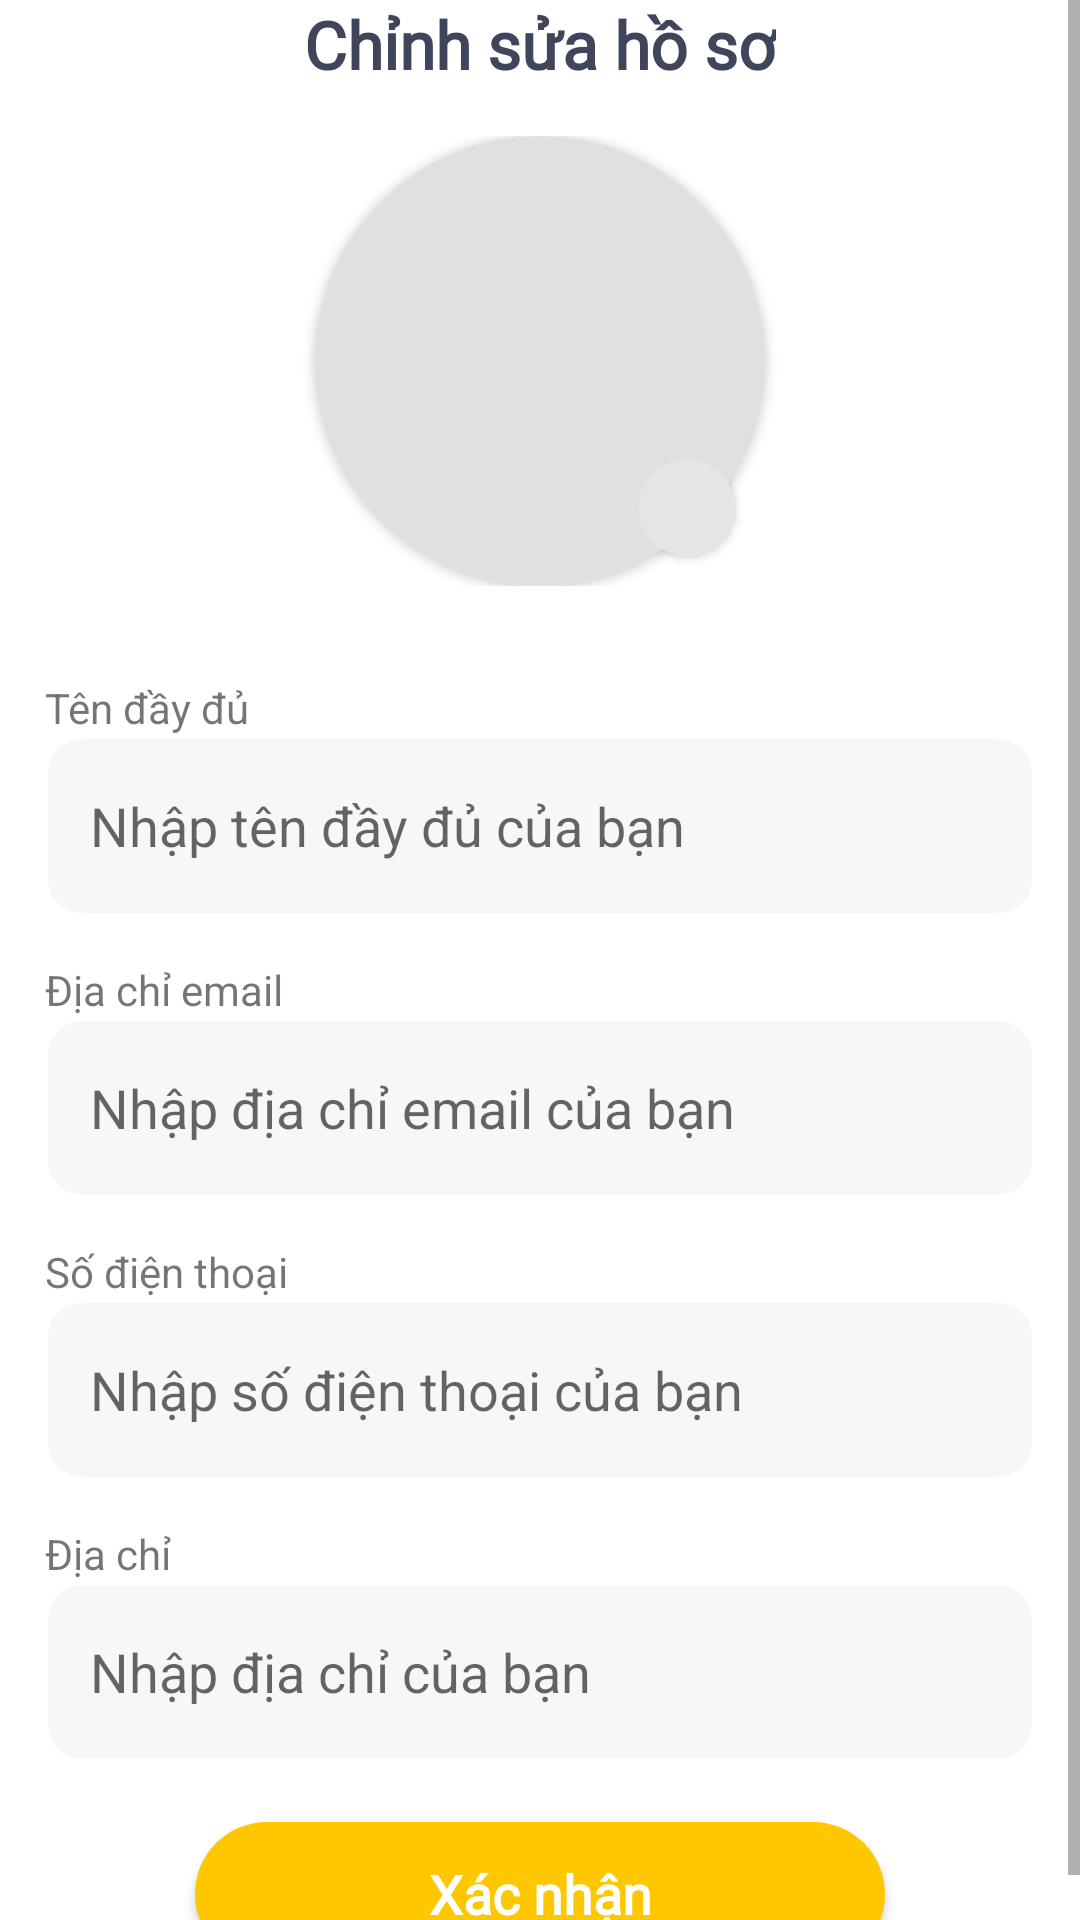

Write the Android layout XML for this screen, with the resource values it uses.
<!-- AndroidManifest.xml: application theme AppTheme -->
<!-- res/layout/activity_edit_profile.xml -->
<?xml version="1.0" encoding="utf-8"?>
<ScrollView xmlns:android="http://schemas.android.com/apk/res/android"
    xmlns:app="http://schemas.android.com/apk/res-auto"
    xmlns:tools="http://schemas.android.com/tools"
    android:layout_width="match_parent"
    android:layout_height="match_parent"
    tools:context=".Activity.EditProfile">

    <LinearLayout
        android:id="@+id/main"
        android:layout_width="match_parent"
        android:layout_height="wrap_content"
        android:layout_marginHorizontal="15dp"
        android:orientation="vertical">

        <androidx.constraintlayout.widget.ConstraintLayout
            android:layout_width="match_parent"
            android:layout_height="wrap_content">

            <ImageView
                android:id="@+id/btn_back_editprofile"
                android:layout_width="wrap_content"
                android:layout_height="wrap_content"
                android:background="?android:selectableItemBackground"
                android:padding="8dp"
                android:src="@drawable/ic_back"
                app:layout_constraintBottom_toBottomOf="parent"
                app:layout_constraintStart_toStartOf="parent"
                app:layout_constraintTop_toTopOf="parent"
                app:layout_constraintVertical_bias="0" />

            <TextView
                android:layout_width="wrap_content"
                android:layout_height="wrap_content"
                android:fontFamily="@font/roboto_bold"
                android:text="@string/edit_profile"
                android:textColor="@color/blackBlue"
                android:textSize="22sp"
                android:textStyle="bold"
                app:layout_constraintBottom_toBottomOf="parent"
                app:layout_constraintEnd_toEndOf="parent"
                app:layout_constraintStart_toStartOf="parent"
                app:layout_constraintTop_toTopOf="parent"
                app:layout_constraintVertical_bias="0.533" />

        </androidx.constraintlayout.widget.ConstraintLayout>

        <RelativeLayout
            android:layout_width="match_parent"
            android:layout_height="wrap_content"
            android:gravity="center"
            android:paddingTop="16dp"
            android:paddingBottom="16dp">

            <androidx.cardview.widget.CardView
                android:id="@+id/cardView"
                android:layout_width="150dp"
                android:layout_height="150dp"
                android:layout_centerHorizontal="true"
                app:cardCornerRadius="75dp">

                
                <ImageView
                    android:id="@+id/ivCurrentUsr"
                    android:layout_width="match_parent"
                    android:layout_height="match_parent"
                    android:background="@drawable/circle_background"
                    android:backgroundTint="@null"
                    android:scaleType="centerCrop"
                    android:src="@drawable/none_avatar" />
            </androidx.cardview.widget.CardView>

            
            <androidx.cardview.widget.CardView
                android:layout_width="32dp"
                android:layout_height="32dp"
                android:layout_alignEnd="@id/cardView"
                android:layout_alignBottom="@id/cardView"
                android:layout_margin="10dp"
                android:elevation="8dp"
                app:cardCornerRadius="16dp">

                <ImageView
                    android:id="@+id/ivCameraIcon"
                    android:layout_width="match_parent"
                    android:layout_height="match_parent"
                    android:background="#E6E5E5"
                    android:padding="8dp"
                    android:scaleType="fitCenter"
                    android:src="@drawable/camera" />
            </androidx.cardview.widget.CardView>
        </RelativeLayout>

        <TextView
            android:layout_width="wrap_content"
            android:layout_height="wrap_content"
            android:layout_marginTop="15dp"
            android:text="@string/full_name" />

        <EditText
            android:id="@+id/edtFullName"
            android:layout_width="match_parent"
            android:layout_height="60dp"
            android:background="@drawable/custom_input"
            android:hint="@string/input_your_first_name"
            android:paddingStart="15dp"
            tools:ignore="RtlSymmetry" />

        <TextView
            android:layout_width="wrap_content"
            android:layout_height="wrap_content"
            android:layout_marginTop="15dp"
            android:text="@string/email_address" />

        <EditText

            android:id="@+id/edtMail"
            android:layout_width="match_parent"
            android:layout_height="60dp"
            android:background="@drawable/custom_input"
            android:hint="@string/input_your_email_address"
            android:paddingStart="15dp"
            tools:ignore="RtlSymmetry" />


        <TextView
            android:layout_width="wrap_content"
            android:layout_height="wrap_content"
            android:layout_marginTop="15dp"
            android:text="@string/enter_phonenumber" />

        <EditText
            android:id="@+id/edtPhoneNumber"
            android:layout_width="match_parent"
            android:layout_height="60dp"
            android:background="@drawable/custom_input"
            android:hint="@string/input_your_phone_number"
            android:inputType="number"
            android:paddingStart="15dp"
            tools:ignore="TextFields" />

        <TextView
            android:layout_width="wrap_content"
            android:layout_height="wrap_content"
            android:layout_marginTop="15dp"
            android:text="@string/address" />

        <EditText
            android:id="@+id/edtHomeTown"
            android:layout_width="match_parent"
            android:layout_height="60dp"
            android:background="@drawable/custom_input"
            android:hint="@string/input_your_hometown"
            android:paddingStart="15dp"
            tools:ignore="RtlSymmetry" />

        <LinearLayout
            android:layout_width="match_parent"
            android:layout_height="wrap_content"
            android:layout_gravity="center"
            android:layout_marginTop="20dp"
            android:orientation="horizontal">

            <Button
                android:id="@+id/btnComfirm"
                android:layout_width="match_parent"
                android:layout_height="wrap_content"
                android:layout_gravity="center"
                android:layout_marginHorizontal="50dp"
                android:background="@drawable/custom_button_editprofile"
                android:fontFamily="@font/roboto_bold"
                android:text="@string/confirm"
                android:textAllCaps="false"
                android:textColor="#FFFFFF"
                android:textSize="18sp"
                android:textStyle="bold"
                app:backgroundTint="@null" />

        </LinearLayout>

    </LinearLayout>
</ScrollView>
<!-- resources referenced by this layout -->
<resources>
  <color name="blackBlue">#3F455A</color>
  <!-- drawable circle_background (drawable) -->
  <?xml version="1.0" encoding="utf-8"?>
  <shape xmlns:android="http://schemas.android.com/apk/res/android"
      android:shape="oval">
      <solid android:color="#E0E0E0"/> 
      <size
          android:width="100dp"
          android:height="100dp"/> 
  </shape>
  <!-- drawable custom_button_editprofile (drawable) -->
  <?xml version="1.0" encoding="utf-8"?>
  <shape xmlns:android="http://schemas.android.com/apk/res/android">
  
      <solid
          android:color="@color/yellow"/>
  
      <corners
          android:radius="30dp"/>
  </shape>
  <!-- drawable custom_input (drawable) -->
  <?xml version="1.0" encoding="utf-8"?>
  <shape xmlns:android="http://schemas.android.com/apk/res/android"
      android:shape="rectangle">
  
      <solid android:color="#F7F7F7"/>
      <corners android:radius="12dp"/>
      <stroke android:width="1dp" android:color="@color/white"/>
  
  </shape>
  <string name="address">Địa chỉ</string>
  <string name="confirm">Xác nhận</string>
  <string name="edit_profile">Chỉnh sửa hồ sơ</string>
  <string name="email_address">Địa chỉ email</string>
  <string name="enter_phonenumber">Số điện thoại</string>
  <string name="full_name">Tên đầy đủ</string>
  <string name="input_your_email_address">Nhập địa chỉ email của bạn</string>
  <string name="input_your_first_name">Nhập tên đầy đủ của bạn</string>
  <string name="input_your_hometown">Nhập địa chỉ của bạn</string>
  <string name="input_your_phone_number">Nhập số điện thoại của bạn</string>
  <style name="AppTheme" parent="Theme.MaterialComponents.Light.NoActionBar">
          <item name="android:statusBarColor">@android:color/white</item>
  
          <item name="bottomSheetDialogTheme">@style/AppButtonSheetDiaLogTheme</item>
          <item name="android:windowLightStatusBar">true</item> 
      </style>
  <color name="yellow">#FFAC00</color>
  <color name="white">#FFFFFFFF</color>
  <style name="AppButtonSheetDiaLogTheme" parent="Theme.Design.BottomSheetDialog">
          <item name="android:background">@drawable/bottom_sheet_background</item>
          <item name="bottomSheetStyle">@style/AppmodeStyle</item>
      </style>
  <style name="AppmodeStyle" parent="Widget.Design.BottomSheet.Modal">
          <item name="android:background">@drawable/bottom_sheet_background</item>
      </style>
</resources>
